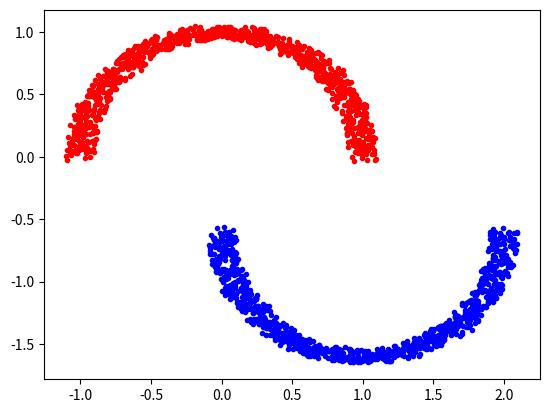

The matplotlib source for this figure:
# [redacted]

import matplotlib.pyplot as plt
import numpy as np

def make_semi_circles(n_samples=2000, thk=5, rad=10, sep=5, plot=True):
    """Make two semicircles circles
    A simple toy dataset to visualize classification algorithms.
    Parameters
    ----------
    n_samples : int, optional (default=2000)
        The total number of points generated.
    thk : int, optional (default=5)
        Thickness of the semi circles.
    rad : int, optional (default=10)
        Radious of the circle.
    sep : int, optional (default=5)
        Separation between circles.
    plot : boolean, optional (default=True)
        Whether to plot the data.
    Returns
    -------
    X : array of shape [n_samples, 2]
        The generated samples.
    y : array of shape [n_samples]
        The integer labels (-1 or 1) for class membership of each sample.
    """

    
    noisey = np.random.uniform(low=-thk/100.0, high=thk/100.0, size=(n_samples // 2))
    
    noisex = np.random.uniform(low=-rad/100.0, high=rad/100.0, size=(n_samples // 2))
    
    separation = np.ones(n_samples // 2)*((-sep*0.1)-0.6)
    
    
    n_samples_out = n_samples // 2
    n_samples_in = n_samples - n_samples_out
    
    # generator = check_random_state(random_state)
    
    outer_circ_x = np.cos(np.linspace(0, np.pi, n_samples_out)) + noisex
    outer_circ_y = np.sin(np.linspace(0, np.pi, n_samples_out)) + noisey
    inner_circ_x = (1 - np.cos(np.linspace(0, np.pi, n_samples_in))) + noisex
    inner_circ_y = (1 - np.sin(np.linspace(0, np.pi, n_samples_in)) - .5) + noisey + separation
    
    X = np.vstack((np.append(outer_circ_x, inner_circ_x),
                   np.append(outer_circ_y, inner_circ_y))).T
    y = np.hstack([np.ones(n_samples_in, dtype=np.intp)*-1,
                   np.ones(n_samples_out, dtype=np.intp)])
    
    if plot:
        plt.plot(outer_circ_x, outer_circ_y, 'r.')
        plt.plot(inner_circ_x, inner_circ_y, 'b.')
        plt.show()

      
    
    return X, y

X, y = make_semi_circles(n_samples=2000, thk=5, rad=10, sep=5, plot=True)

print(X)
print(y)
